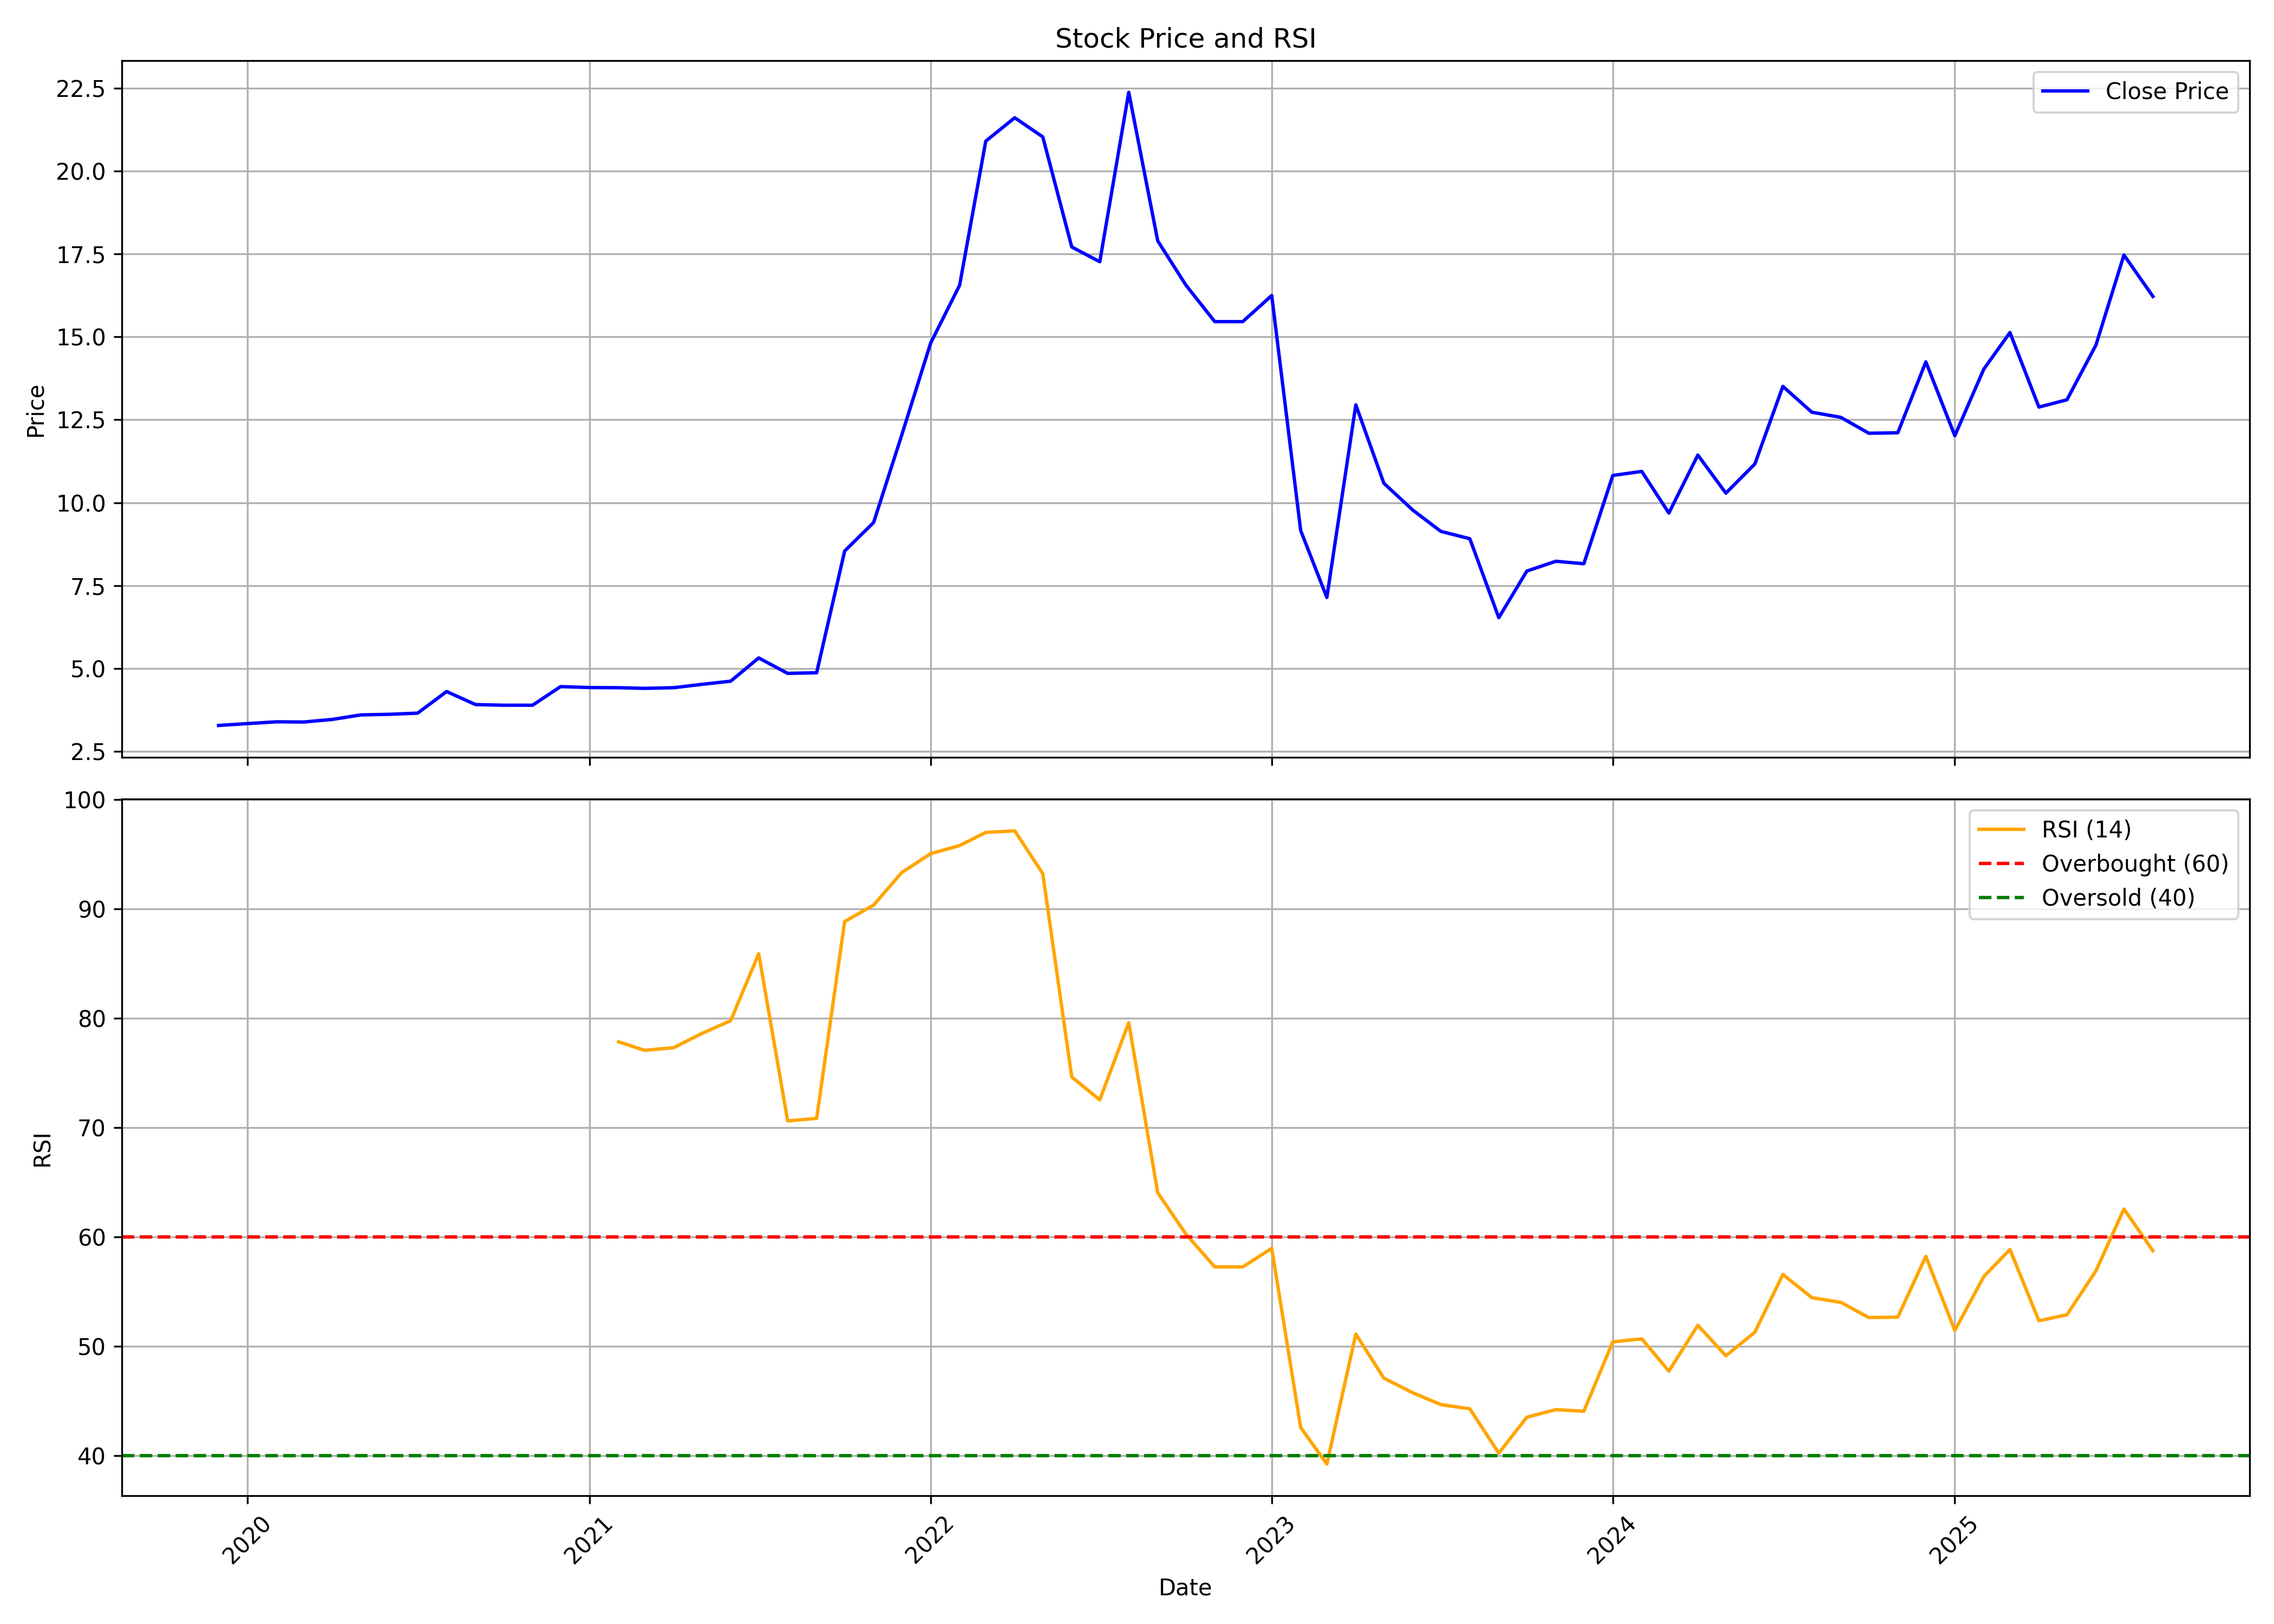

The data file committed next to this chart (first rows):
, date, symbol, open, high, low, close, volume, rsi
0, 2019-12-01, MGEL, 3.285, 3.398, 3.213, 3.279, 6777368, 
1, 2020-01-01, MGEL, 3.291, 3.335, 3.254, 3.335, 2066632, 
2, 2020-02-01, MGEL, 3.335, 3.669, 3.335, 3.389, 1246052, 
3, 2020-03-01, MGEL, 3.402, 3.43, 3.335, 3.383, 1154875, 
4, 2020-04-01, MGEL, 3.383, 3.461, 3.367, 3.461, 699001, 
5, 2020-05-01, MGEL, 3.461, 3.606, 3.461, 3.597, 698998, 
6, 2020-06-01, MGEL, 3.606, 3.622, 3.593, 3.616, 972523, 
7, 2020-07-01, MGEL, 3.619, 3.707, 3.398, 3.65, 1398009, 
8, 2020-08-01, MGEL, 3.713, 4.302, 3.713, 4.302, 10728303, 
9, 2020-09-01, MGEL, 4.052, 4.129, 3.745, 3.908, 1094091, 
10, 2020-10-01, MGEL, 3.649, 4.033, 3.649, 3.889, 668606, 
11, 2020-11-01, MGEL, 3.774, 3.985, 3.745, 3.889, 1002917, 
12, 2020-12-01, MGEL, 3.889, 5.469, 3.38, 4.451, 1990267, 
13, 2021-01-01, MGEL, 4.802, 5.334, 4.153, 4.422, 2645446, 
14, 2021-02-01, MGEL, 4.533, 4.797, 3.654, 4.417, 2877641, 77.85
15, 2021-03-01, MGEL, 4.427, 4.802, 3.673, 4.398, 2446907, 77.07
16, 2021-04-01, MGEL, 4.437, 4.782, 3.702, 4.417, 803448, 77.31
17, 2021-05-01, MGEL, 4.681, 4.85, 4.417, 4.518, 8452635, 78.6
18, 2021-06-01, MGEL, 4.561, 4.95, 4.192, 4.614, 14872855, 79.78
19, 2021-07-01, MGEL, 4.677, 6.386, 4.677, 5.315, 15723088, 85.9
20, 2021-08-01, MGEL, 5.286, 5.474, 4.163, 4.85, 3712910, 70.62
21, 2021-09-01, MGEL, 5.051, 5.229, 4.725, 4.869, 4465825, 70.85
22, 2021-10-01, MGEL, 4.956, 9.265, 4.902, 8.54, 39798477, 88.85
23, 2021-11-01, MGEL, 8.947, 10.35, 8.521, 9.402, 7277950, 90.35
24, 2021-12-01, MGEL, 9.446, 12.73, 9.324, 12.03, 7604964, 93.32
25, 2022-01-01, MGEL, 12.44, 15.31, 11.83, 14.81, 17267347, 95.05
26, 2022-02-01, MGEL, 14.79, 16.65, 14.34, 16.56, 21377099, 95.79
27, 2022-03-01, MGEL, 16.56, 22.26, 16.56, 20.9, 34085118, 96.99
28, 2022-04-01, MGEL, 21.74, 23.51, 19.57, 21.61, 19651007, 97.13
29, 2022-05-01, MGEL, 22.03, 22.69, 16.63, 21.03, 16229101, 93.22
30, 2022-06-01, MGEL, 21.03, 22.04, 15.34, 17.71, 23210294, 74.63
31, 2022-07-01, MGEL, 16.85, 18.67, 16.38, 17.27, 14495875, 72.54
32, 2022-08-01, MGEL, 17.33, 25.8, 16.89, 22.38, 30280062, 79.6
33, 2022-09-01, MGEL, 22.62, 23.39, 15.78, 17.9, 8609752, 64.05
34, 2022-10-01, MGEL, 18.71, 19.2, 14.18, 16.57, 13908448, 60.29
35, 2022-11-01, MGEL, 16.74, 19.52, 14.77, 15.46, 10533074, 57.27
36, 2022-12-01, MGEL, 15.78, 19.4, 14.84, 15.46, 21781508, 57.27
37, 2023-01-01, MGEL, 15.51, 18.19, 14.82, 16.25, 8528556, 58.97
38, 2023-02-01, MGEL, 16.74, 16.74, 7.829, 9.158, 27595717, 42.59
39, 2023-03-01, MGEL, 9.158, 9.355, 5.662, 7.139, 11095627, 39.25
40, 2023-04-01, MGEL, 7.484, 13.05, 7.041, 12.95, 10089756, 51.14
41, 2023-05-01, MGEL, 12.95, 13.88, 10.09, 10.59, 4471955, 47.1
42, 2023-06-01, MGEL, 10.56, 11.03, 9.133, 9.773, 2812670, 45.76
43, 2023-07-01, MGEL, 9.773, 9.847, 8.321, 9.133, 2288700, 44.69
44, 2023-08-01, MGEL, 9.33, 10.51, 8.345, 8.912, 3047365, 44.3
45, 2023-09-01, MGEL, 8.749, 8.749, 6.531, 6.531, 1343060, 40.25
46, 2023-10-01, MGEL, 6.531, 8.576, 6.235, 7.936, 8794831, 43.53
47, 2023-11-01, MGEL, 8.281, 9.143, 7.788, 8.231, 10544534, 44.22
48, 2023-12-01, MGEL, 8.502, 9.661, 7.911, 8.157, 10911773, 44.08
49, 2024-01-01, MGEL, 8.33, 11.44, 7.936, 10.82, 25164025, 50.42
50, 2024-02-01, MGEL, 11.04, 12.3, 9.759, 10.94, 18423914, 50.7
51, 2024-03-01, MGEL, 10.94, 11.29, 8.823, 9.685, 10348096, 47.75
52, 2024-04-01, MGEL, 9.833, 13.01, 8.626, 11.44, 16850970, 51.94
53, 2024-05-01, MGEL, 11.44, 12.67, 9.809, 10.29, 11645493, 49.15
54, 2024-06-01, MGEL, 10.19, 11.36, 9.238, 11.17, 32896406, 51.3
55, 2024-07-01, MGEL, 11.33, 15.98, 10.11, 13.51, 69381386, 56.58
56, 2024-08-01, MGEL, 13.74, 13.74, 11.83, 12.73, 5494402, 54.46
57, 2024-09-01, MGEL, 12.49, 13.46, 11.55, 12.57, 6460032, 54.03
58, 2024-10-01, MGEL, 12.93, 14.44, 11.35, 12.09, 10605304, 52.64
59, 2024-11-01, MGEL, 12.24, 13.04, 10.63, 12.11, 6382864, 52.68
... 9 more rows
